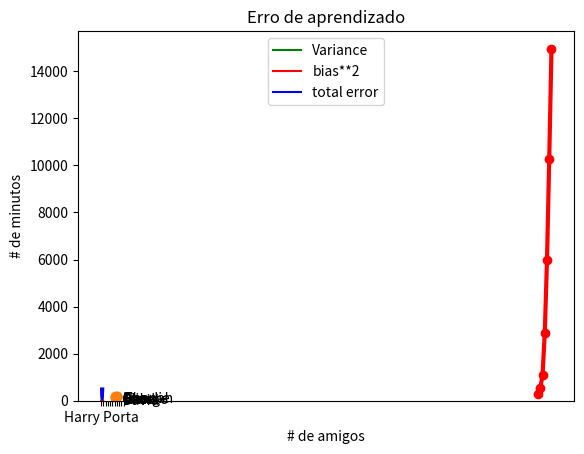

Python code for this plot:
import matplotlib.pyplot as plt

years = [1950, 1960, 1970, 1980, 1990, 2000, 2010]
gdp = [300.2, 543.3, 1075.9, 2862.6, 5979.6, 10289.7, 14958.3]

plt.plot(years,  gdp, marker='o', color='red', linewidth=3)
plt.title('GDP of the United States Over Time')
plt.xlabel('Year')
plt.ylabel('GDP ($ billions)')

plt.show()


"""     Gráfico de Barra        """
movies = ["Harry Porta",  "El Señor de los Anillos", "El Padrino", "Gandhi", "West Side Story"]
num_oscars = [5,  4, 3, 8, 10]

xs = [i + 0.1 for i, _ in enumerate(movies)]
plt.bar(xs, num_oscars)
plt.ylabel("N de premiações")
plt.title("Filmes")
plt.xticks([i for i, _ in enumerate(movies)], movies)
plt.show()

grades = [83, 95, 91, 87, 70, 0, 85, 82, 100, 67, 73, 77, 0]
proximidade = [0, 10, 20, 30, 40, 50, 60, 70, 80, 90, 100]
frequencia = [0] * len(proximidade)
# Cria um histograma
for grade in grades:
    for i, limites in enumerate(proximidade):
        if grade <= limites:
            frequencia[i] += 1
            break

plt.bar(proximidade, frequencia,  color='skyblue', width=5)
plt.xlabel("Intervalo de Notas")
plt.xticks(proximidade)
plt.ylabel("Frequência")
plt.title("Histograma de Notas com plt.bar")
plt.show()

"""     Gráfico de Linhas       """
variance =  [1, 2, 4, 8, 16, 32, 64,  128, 256, 512]
bias_squared = [512, 256, 128, 64, 32, 16, 8, 4, 2, 1]
total_error = [x +  y for x, y in zip(variance, bias_squared)]
xs =  [i for i, _ in enumerate(variance)]

plt.plot(xs, variance,  label='Variance', color='green')
plt.plot(xs, bias_squared, label='bias**2',  color='red')
plt.plot(xs,  total_error, label='total error', color='blue')

plt.legend(loc=9)
plt.title('Erro de aprendizado')
plt.xlabel('Iterações')
plt.show()


"""     Gráfico de Dispersão        """
friends = [70, 65, 72, 63, 71, 64, 60, 64, 67]
minutes = [175, 170, 205, 120, 190, 145,  150, 190, 170]
labels =  ['Alice', 'Bob', 'Charlie', 'David', 'Eve', 'Frank',  'George', 'Hannah', 'Ivan']
plt.scatter(friends, minutes)
for label , friend_count, minute_count in zip(labels, friends, minutes):
    plt.annotate(label, 
                 xy = (friend_count, minute_count),
                 xytext=(5,-5),  
                 textcoords='offset points')
plt.xlabel("# de amigos")
plt.ylabel("# de minutos")
plt.show()